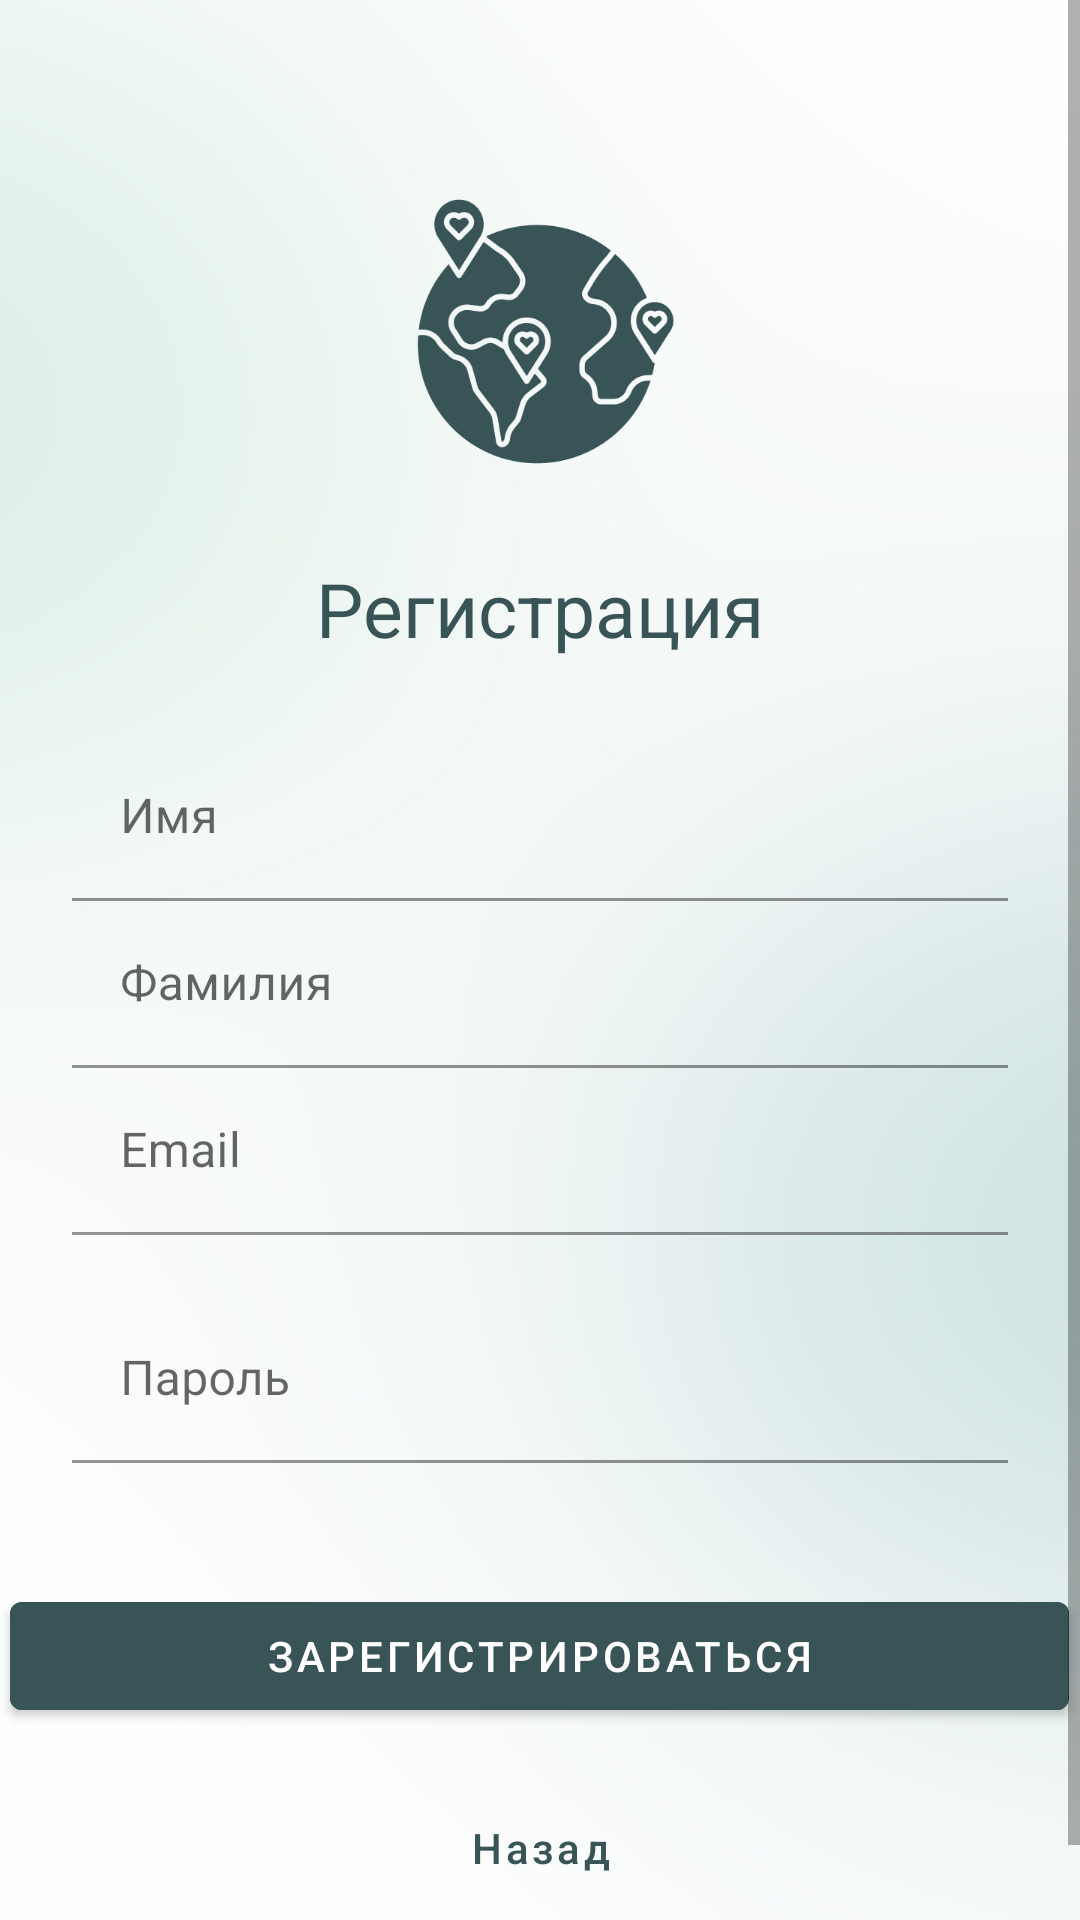

Android layout source for this screen:
<!-- AndroidManifest.xml: application theme Theme.LogIn1703 -->
<!-- res/layout/fragment_sing_in_design.xml -->
<?xml version="1.0" encoding="utf-8"?>
<ScrollView xmlns:android="http://schemas.android.com/apk/res/android"
    xmlns:app="http://schemas.android.com/apk/res-auto"
    xmlns:tools="http://schemas.android.com/tools"
    android:layout_width="match_parent"
    android:layout_height="match_parent"
    android:background="@drawable/gradient_background"
    tools:context=".SignInFragment">

    <LinearLayout
        android:layout_width="match_parent"
        android:layout_height="match_parent"
        android:orientation="vertical">

        <ImageView
            android:layout_width="90dp"
            android:layout_height="121dp"
            android:layout_gravity="center_horizontal"
            android:layout_marginTop="50dp"
            app:layout_constraintEnd_toEndOf="parent"
            app:layout_constraintHorizontal_bias="0.5"
            app:layout_constraintStart_toStartOf="parent"
            app:layout_constraintTop_toTopOf="parent"
            app:srcCompat="@drawable/green_icon" />

        <TextView
            android:id="@+id/sign_in_tшеду_for_sign_in"
            android:layout_width="353dp"
            android:layout_height="wrap_content"
            android:layout_gravity="center_horizontal"
            android:gravity="center"
            android:layout_marginTop="15dp"
            android:textColor="@color/hard_green"
            android:text="@string/sign_in_title_for_sign_in"
            android:textSize="25dp"
            app:layout_constraintBottom_toBottomOf="parent"
            app:layout_constraintEnd_toEndOf="parent"
            app:layout_constraintStart_toStartOf="parent" />

        <com.google.android.material.textfield.TextInputLayout
            android:id="@+id/sign_in_name_text_input"
            android:layout_width="match_parent"
            android:layout_height="wrap_content"
            android:layout_marginStart="24dp"
            android:layout_marginLeft="24dp"
            android:layout_marginTop="25dp"
            android:layout_marginEnd="24dp"
            android:layout_marginRight="24dp"
            android:hint="@string/sign_in_hint_name"
            app:errorEnabled="false"
            app:layout_constraintEnd_toEndOf="parent"
            app:layout_constraintStart_toStartOf="parent"
            app:layout_constraintTop_toTopOf="parent">

            <com.google.android.material.textfield.TextInputEditText
                android:id="@+id/sign_in_name_input"
                android:layout_width="match_parent"
                android:layout_height="wrap_content"
                android:background="@android:color/transparent"
                android:inputType="text"/>
        </com.google.android.material.textfield.TextInputLayout>

        <com.google.android.material.textfield.TextInputLayout
            android:id="@+id/sign_in_last_name_text_input"
            android:layout_width="match_parent"
            android:layout_height="wrap_content"
            android:layout_marginStart="24dp"
            android:layout_marginLeft="24dp"
            android:layout_marginEnd="24dp"
            android:layout_marginRight="24dp"
            android:hint="@string/sign_in_hint_last_name"
            app:errorEnabled="false"
            app:layout_constraintEnd_toEndOf="parent"
            app:layout_constraintStart_toStartOf="parent"
            app:layout_constraintTop_toBottomOf="@+id/sign_in_name_text_input">

            <com.google.android.material.textfield.TextInputEditText
                android:id="@+id/sign_in_last_name_input"
                android:layout_width="match_parent"
                android:layout_height="wrap_content"
                android:background="@android:color/transparent"
                android:inputType="text" />
        </com.google.android.material.textfield.TextInputLayout>

        <com.google.android.material.textfield.TextInputLayout
            android:id="@+id/sign_in_email_text_input"
            android:layout_width="match_parent"
            android:layout_height="wrap_content"
            android:layout_marginStart="24dp"
            android:layout_marginLeft="24dp"
            android:layout_marginEnd="24dp"
            android:layout_marginRight="24dp"
            android:hint="@string/log_in_hint_email"
            app:errorEnabled="true"
            app:layout_constraintEnd_toEndOf="parent"
            app:layout_constraintStart_toStartOf="parent"
            app:layout_constraintTop_toBottomOf="@+id/sign_in_last_name_text_input">

            <com.google.android.material.textfield.TextInputEditText
                android:id="@+id/sign_in_email_input"
                android:layout_width="match_parent"
                android:layout_height="wrap_content"
                android:background="@android:color/transparent"
                android:inputType="textEmailAddress" />
        </com.google.android.material.textfield.TextInputLayout>

        <com.google.android.material.textfield.TextInputLayout
            android:id="@+id/sign_in_password_text_input"
            android:layout_width="match_parent"
            android:layout_height="wrap_content"
            android:layout_marginStart="24dp"
            android:layout_marginLeft="24dp"
            android:layout_marginEnd="24dp"
            android:layout_marginRight="24dp"
            android:hint="@string/log_in_hint_password"
            app:errorEnabled="true"
            app:layout_constraintEnd_toEndOf="parent"
            app:layout_constraintStart_toStartOf="parent"
            app:layout_constraintTop_toBottomOf="@+id/sign_in_email_text_input">

            <com.google.android.material.textfield.TextInputEditText
                android:id="@+id/sign_in_password_input"
                android:layout_width="match_parent"
                android:layout_height="wrap_content"
                android:background="@android:color/transparent"
                android:inputType="textPassword" />
        </com.google.android.material.textfield.TextInputLayout>

        <com.google.android.material.button.MaterialButton
            android:id="@+id/complete_sign_in_button"
            android:layout_width="353dp"
            android:layout_height="wrap_content"
            android:layout_alignParentEnd="true"
            android:layout_alignParentRight="true"
            android:layout_gravity="center_horizontal"
            android:layout_marginTop="20dp"
            android:backgroundTint="@color/hard_green"
            android:text="@string/go"
            tools:layout_editor_absoluteX="59dp"
            tools:layout_editor_absoluteY="32dp" />

        <com.google.android.material.button.MaterialButton
            android:id="@+id/back_button"
            style="?attr/borderlessButtonStyle"
            android:layout_marginTop="20dp"
            android:layout_width="200dp"
            android:layout_height="40dp"
            android:layout_gravity="center"
            android:layout_marginBottom="30dp"
            android:text="@string/back"
            android:textAllCaps="false"
            android:textColor="@color/hard_green"
            app:layout_constraintBottom_toBottomOf="parent"
            app:layout_constraintEnd_toEndOf="@+id/log_in_button" />


    </LinearLayout>

</ScrollView>
<!-- resources referenced by this layout -->
<resources>
  <color name="hard_green">#385456</color>
  <!-- drawable gradient_background: jpg bitmap (drawable-v24, 25937 bytes) -->
  <!-- drawable green_icon: png bitmap (drawable-v24, 19016 bytes) -->
  <string name="back">Назад</string>
  <string name="go">Зарегистрироваться</string>
  <string name="log_in_hint_email">Email</string>
  <string name="log_in_hint_password">Пароль</string>
  <string name="sign_in_hint_last_name">Фамилия</string>
  <string name="sign_in_hint_name">Имя</string>
  <string name="sign_in_title_for_sign_in">Регистрация</string>
  <style name="Theme.LogIn1703" parent="Theme.MaterialComponents.DayNight.NoActionBar">
          
          <item name="colorPrimary">@color/hard_green</item>
          <item name="colorPrimaryVariant">@color/purple_700</item>
          <item name="colorOnPrimary">@color/white</item>
          
          <item name="colorSecondary">@color/teal_200</item>
          <item name="colorSecondaryVariant">@color/teal_700</item>
          <item name="colorOnSecondary">@color/black</item>
          
          <item name="android:statusBarColor" tools:targetApi="l">?attr/colorPrimaryVariant</item>
          
          <item name="android:windowFullscreen">true</item>
      </style>
  <color name="purple_700">#FF3700B3</color>
  <color name="white">#FFFFFFFF</color>
  <color name="teal_200">#FF03DAC5</color>
  <color name="teal_700">#FF018786</color>
  <color name="black">#FF000000</color>
</resources>
